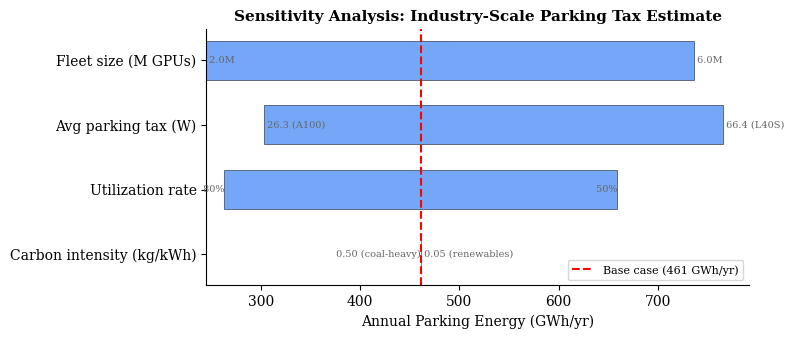
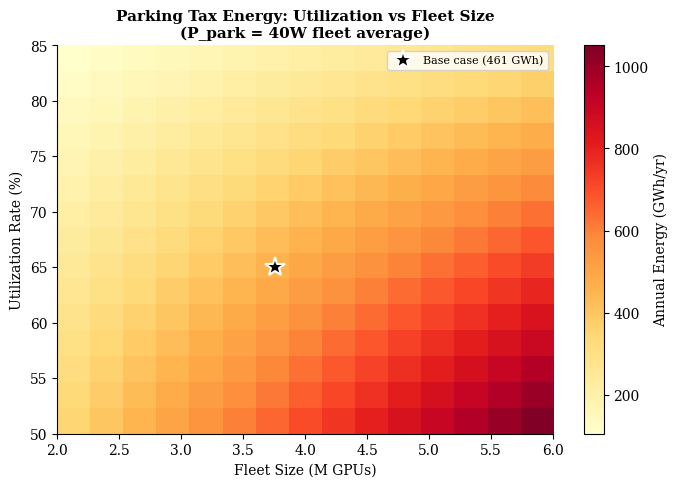

The script that saved these images, in order:
#!/usr/bin/env python3
"""
Sensitivity Analysis for Industry-Scale Impact Estimate (Section 6).

Varies key parameters (ρ, fleet size, P_park) to produce ranges
instead of point estimates. Generates a tornado chart and parameter
sweep table for the paper.

Usage:
    python analysis/sensitivity_analysis.py
"""

import numpy as np
import matplotlib
matplotlib.use("Agg")
import matplotlib.pyplot as plt
from pathlib import Path
import json

FIGURES_DIR = Path("figures")
RESULTS_DIR = Path("analysis/results")
FIGURES_DIR.mkdir(parents=True, exist_ok=True)
RESULTS_DIR.mkdir(parents=True, exist_ok=True)

plt.rcParams.update({
    "font.family": "serif",
    "font.serif": ["Times New Roman", "DejaVu Serif"],
    "font.size": 10,
    "axes.titlesize": 11,
    "axes.labelsize": 10,
    "figure.dpi": 300,
    "savefig.dpi": 300,
    "savefig.bbox": "tight",
    "axes.spines.top": False,
    "axes.spines.right": False,
})

HOURS_PER_YEAR = 8760

# ============================================================================
# BASE CASE PARAMETERS
# ============================================================================
BASE = {
    "N_gpus": 3_760_000,        # NVIDIA datacenter GPU shipments 2023
    "rho": 0.65,                # utilization (35% idle)
    "P_park_w": 40,             # fleet-weighted avg parking tax (W)
    "carbon_kg_per_kwh": 0.39,  # US grid average
}

# Parameter ranges for sensitivity sweep
RANGES = {
    "N_gpus": {
        "label": "Fleet size (M GPUs)",
        "low": 2_000_000, "high": 6_000_000,
        "low_label": "2.0M", "high_label": "6.0M",
    },
    "rho": {
        "label": "Utilization rate",
        "low": 0.50, "high": 0.80,
        "low_label": "50%", "high_label": "80%",
    },
    "P_park_w": {
        "label": "Avg parking tax (W)",
        "low": 26.3, "high": 66.4,     # A100 low to L40S high
        "low_label": "26.3 (A100)", "high_label": "66.4 (L40S)",
    },
    "carbon_kg_per_kwh": {
        "label": "Carbon intensity (kg/kWh)",
        "low": 0.05, "high": 0.50,
        "low_label": "0.05 (renewables)", "high_label": "0.50 (coal-heavy)",
    },
}


def compute_impact(N_gpus, rho, P_park_w, carbon_kg_per_kwh):
    """Compute annual energy and carbon impact."""
    n_idle = N_gpus * (1 - rho)
    energy_gwh = n_idle * P_park_w * HOURS_PER_YEAR / 1e9
    carbon_kt = energy_gwh * 1e6 * carbon_kg_per_kwh / 1e6  # GWh→kWh * kg/kWh → tons / 1000
    return energy_gwh, carbon_kt


def sensitivity_sweep():
    """One-at-a-time sensitivity analysis."""
    base_energy, base_carbon = compute_impact(**BASE)
    print(f"Base case: {base_energy:.0f} GWh/yr, {base_carbon:.0f} kT CO2/yr")

    results = {"base": {"energy_gwh": base_energy, "carbon_kt": base_carbon, **BASE}}
    tornado_data = []

    for param, info in RANGES.items():
        # Low scenario
        params_low = {**BASE, param: info["low"]}
        e_low, c_low = compute_impact(**params_low)

        # High scenario
        params_high = {**BASE, param: info["high"]}
        e_high, c_high = compute_impact(**params_high)

        # Note: for rho, higher utilization means LESS idle power, so the
        # relationship is inverted. We keep low/high as defined by parameter
        # value, not by impact direction.
        tornado_data.append({
            "param": param,
            "label": info["label"],
            "energy_low": e_low,
            "energy_high": e_high,
            "energy_range": abs(e_high - e_low),
            "carbon_low": c_low,
            "carbon_high": c_high,
            "low_label": info["low_label"],
            "high_label": info["high_label"],
        })

        results[param] = {
            "low_val": info["low"],
            "high_val": info["high"],
            "energy_low_gwh": e_low,
            "energy_high_gwh": e_high,
            "carbon_low_kt": c_low,
            "carbon_high_kt": c_high,
        }

        print(f"\n  {info['label']}:")
        print(f"    Low  ({info['low_label']}): {e_low:.0f} GWh, {c_low:.0f} kT CO2")
        print(f"    Base:           {base_energy:.0f} GWh, {base_carbon:.0f} kT CO2")
        print(f"    High ({info['high_label']}): {e_high:.0f} GWh, {c_high:.0f} kT CO2")

    # Overall range (all parameters at extremes)
    params_best = {
        "N_gpus": RANGES["N_gpus"]["low"],
        "rho": RANGES["rho"]["high"],          # high util = less idle
        "P_park_w": RANGES["P_park_w"]["low"],
        "carbon_kg_per_kwh": RANGES["carbon_kg_per_kwh"]["low"],
    }
    params_worst = {
        "N_gpus": RANGES["N_gpus"]["high"],
        "rho": RANGES["rho"]["low"],           # low util = more idle
        "P_park_w": RANGES["P_park_w"]["high"],
        "carbon_kg_per_kwh": RANGES["carbon_kg_per_kwh"]["high"],
    }
    e_best, c_best = compute_impact(**params_best)
    e_worst, c_worst = compute_impact(**params_worst)

    print(f"\n  Combined extremes:")
    print(f"    Best case:  {e_best:.0f} GWh, {c_best:.0f} kT CO2")
    print(f"    Worst case: {e_worst:.0f} GWh, {c_worst:.0f} kT CO2")

    results["combined"] = {
        "energy_best_gwh": e_best,
        "energy_worst_gwh": e_worst,
        "carbon_best_kt": c_best,
        "carbon_worst_kt": c_worst,
    }

    return results, tornado_data, base_energy


def plot_tornado(tornado_data, base_energy):
    """Tornado chart showing parameter sensitivity."""
    # Sort by energy range (most sensitive first)
    tornado_data = sorted(tornado_data, key=lambda x: x["energy_range"])

    fig, ax = plt.subplots(figsize=(8, 3.5))

    y_pos = np.arange(len(tornado_data))
    labels = [d["label"] for d in tornado_data]

    for i, d in enumerate(tornado_data):
        left = min(d["energy_low"], d["energy_high"])
        width = abs(d["energy_high"] - d["energy_low"])

        bar = ax.barh(i, width, left=left, height=0.6,
                      color="#3b82f6", alpha=0.7, edgecolor="black", linewidth=0.5)

        # Annotate low/high values
        ax.text(d["energy_low"], i, f" {d['low_label']}",
                ha="right" if d["energy_low"] > base_energy else "left",
                va="center", fontsize=7, color="#666")
        ax.text(d["energy_high"], i, f" {d['high_label']}",
                ha="left" if d["energy_high"] > base_energy else "right",
                va="center", fontsize=7, color="#666")

    ax.axvline(base_energy, color="red", linestyle="--", linewidth=1.5,
               label=f"Base case ({base_energy:.0f} GWh/yr)")

    ax.set_yticks(y_pos)
    ax.set_yticklabels(labels)
    ax.set_xlabel("Annual Parking Energy (GWh/yr)")
    ax.set_title("Sensitivity Analysis: Industry-Scale Parking Tax Estimate",
                 fontweight="bold")
    ax.legend(fontsize=8, loc="lower right")

    plt.tight_layout()
    fig.savefig(FIGURES_DIR / "fig_sensitivity_tornado.pdf")
    fig.savefig(FIGURES_DIR / "fig_sensitivity_tornado.png")
    plt.close(fig)
    print(f"\nSaved tornado chart to {FIGURES_DIR / 'fig_sensitivity_tornado.png'}")


def plot_2d_sweep():
    """2D heatmap: utilization vs fleet size → energy."""
    rhos = np.linspace(0.50, 0.85, 15)
    fleet_sizes = np.linspace(2e6, 6e6, 15)

    energy_grid = np.zeros((len(rhos), len(fleet_sizes)))
    for i, rho in enumerate(rhos):
        for j, n in enumerate(fleet_sizes):
            e, _ = compute_impact(n, rho, BASE["P_park_w"], BASE["carbon_kg_per_kwh"])
            energy_grid[i, j] = e

    fig, ax = plt.subplots(figsize=(7, 5))
    im = ax.imshow(energy_grid, origin="lower", aspect="auto",
                   extent=[fleet_sizes[0]/1e6, fleet_sizes[-1]/1e6,
                           rhos[0]*100, rhos[-1]*100],
                   cmap="YlOrRd")

    cbar = fig.colorbar(im, ax=ax, label="Annual Energy (GWh/yr)")

    # Mark base case
    ax.plot(BASE["N_gpus"]/1e6, BASE["rho"]*100, "k*", markersize=15,
            markeredgecolor="white", markeredgewidth=1.5,
            label=f"Base case ({compute_impact(**BASE)[0]:.0f} GWh)")

    ax.set_xlabel("Fleet Size (M GPUs)")
    ax.set_ylabel("Utilization Rate (%)")
    ax.set_title("Parking Tax Energy: Utilization vs Fleet Size\n"
                 f"(P_park = {BASE['P_park_w']}W fleet average)",
                 fontweight="bold")
    ax.legend(fontsize=8, loc="upper right")

    plt.tight_layout()
    fig.savefig(FIGURES_DIR / "fig_sensitivity_heatmap.pdf")
    fig.savefig(FIGURES_DIR / "fig_sensitivity_heatmap.png")
    plt.close(fig)
    print(f"Saved heatmap to {FIGURES_DIR / 'fig_sensitivity_heatmap.png'}")


def main():
    print("=" * 70)
    print("SENSITIVITY ANALYSIS: INDUSTRY-SCALE IMPACT ESTIMATE")
    print("=" * 70)

    results, tornado_data, base_energy = sensitivity_sweep()
    plot_tornado(tornado_data, base_energy)
    plot_2d_sweep()

    # Save results
    output_file = RESULTS_DIR / "sensitivity_results.json"
    with open(output_file, "w") as f:
        json.dump(results, f, indent=2, default=str)
    print(f"\nResults saved to {output_file}")

    # Print paper-ready summary
    combined = results["combined"]
    print(f"\n{'=' * 70}")
    print("PAPER-READY SUMMARY")
    print(f"{'=' * 70}")
    print(f"  Base estimate: {results['base']['energy_gwh']:.0f} GWh/yr")
    print(f"  Plausible range: {combined['energy_best_gwh']:.0f}–{combined['energy_worst_gwh']:.0f} GWh/yr")
    print(f"  Carbon range: {combined['carbon_best_kt']:.0f}–{combined['carbon_worst_kt']:.0f} kT CO2/yr")


if __name__ == "__main__":
    main()
